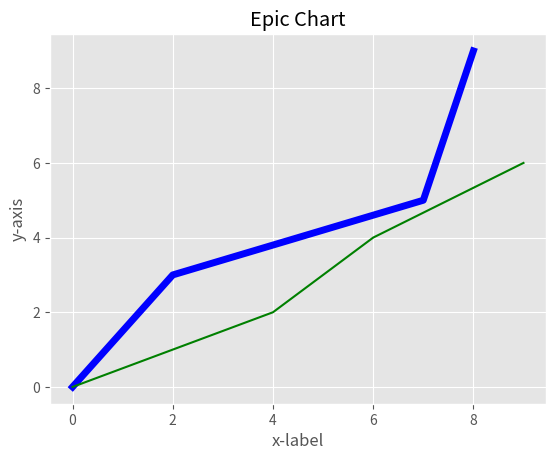

Python code for this plot:
__author__ = 'davidnovogrodsky_wrk'
__author__ = 'davidnovogrodsky_wrk'

from matplotlib import pyplot as plt
from matplotlib import style

# adding a predefined style
style.use('ggplot')

x = [0,2,7,8]
y = [0,3,5,9]

x2 = [0,4,6,9]
y2 = [0,2,4,6]

print(len(x))
print(len(y))

# adding a legend
plt.plot(x,y,'b',linewidth=5,label='line 1')
plt.plot(x2,y2,'g', label='line 2')

# adding titles and labels
plt.title("Epic Chart")
plt.ylabel('y-axis')
plt.xlabel('x-label')

plt.show()